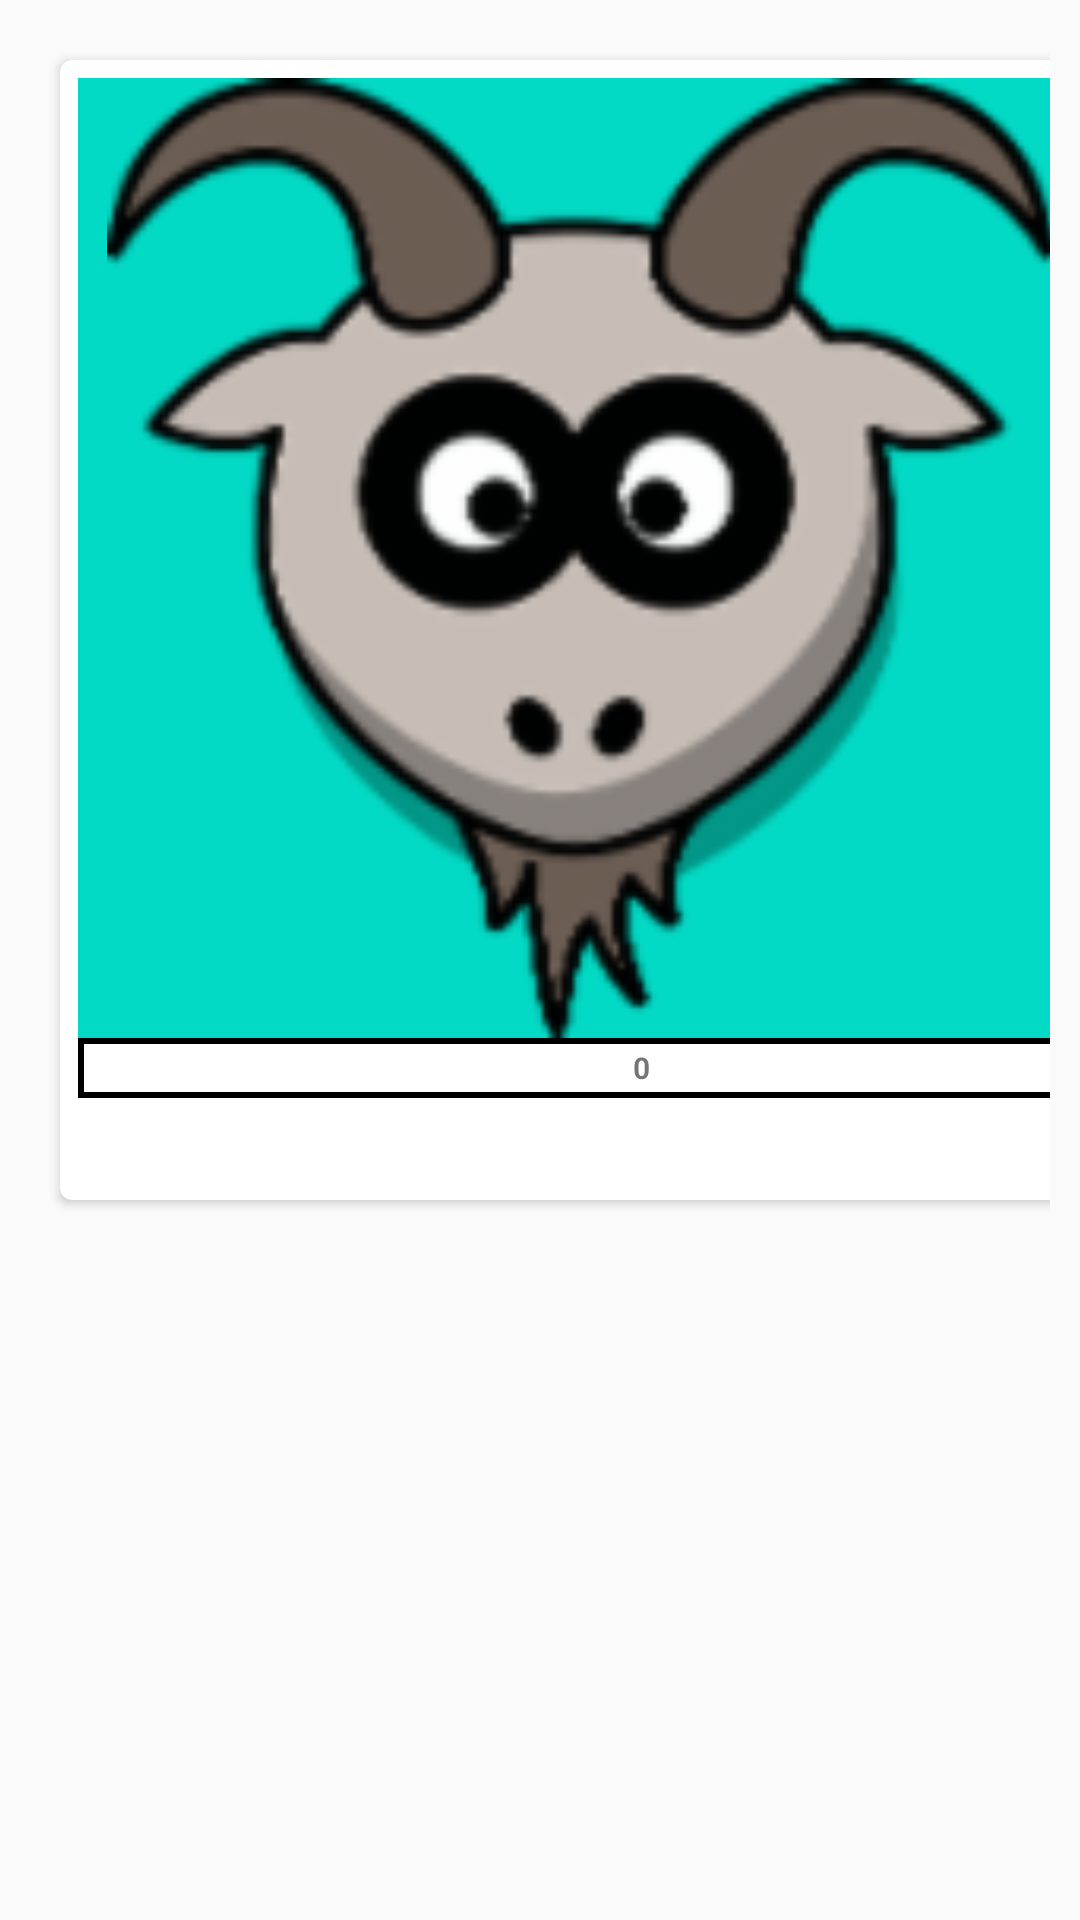

Android layout source for this screen:
<!-- AndroidManifest.xml: application theme AppTheme -->
<!-- res/layout/activity_detalle_foto.xml -->
<?xml version="1.0" encoding="utf-8"?>
<LinearLayout
    xmlns:android="http://schemas.android.com/apk/res/android"
    xmlns:card_view="http://schemas.android.com/apk/res-auto"
    android:orientation="vertical"
    android:layout_width="match_parent"
    android:layout_height="match_parent"
    android:padding="10dp">

    <android.support.v7.widget.CardView
        android:id="@+id/detalleContacto"
        android:layout_width="350dp"
        android:layout_height="380dp"
        android:layout_margin="10dp"
        card_view:cardCornerRadius="@dimen/cornerRadius_card">

        <LinearLayout
            android:layout_width="wrap_content"
            android:layout_height="wrap_content"
            android:orientation="vertical"
            android:padding="6dp">

            <ImageView
                android:id="@+id/imgFotoMascotaDetalle"
                android:layout_width="335dp"
                android:layout_height="320dp"
                android:src="@drawable/chivo_1"
                android:layout_gravity="center_horizontal"
                android:background="@color/colorAccent"/>

            <LinearLayout
                android:layout_width="335dp"
                android:layout_height="20dp"
                android:orientation="horizontal"
                android:background="@drawable/shape">

                <ImageView
                    android:id="@+id/imgHuesoPerfil"
                    android:layout_width="50dp"
                    android:layout_height="10dp"
                    android:layout_gravity="center"
                    android:src="@drawable/dog_bone_50"
                    android:layout_marginLeft="135dp"/>

                <TextView
                    android:id="@+id/califPerfilDetalle"
                    android:layout_width="50dp"
                    android:layout_height="wrap_content"
                    android:text="@string/calificacion"
                    android:textSize="@dimen/nombre_perfil"
                    android:textStyle="bold"
                    android:layout_gravity="center"/>


            </LinearLayout>

        </LinearLayout>

    </android.support.v7.widget.CardView>

</LinearLayout>
<!-- resources referenced by this layout -->
<resources>
  <dimen name="cornerRadius_card">4dp</dimen>
  <dimen name="nombre_perfil">10sp</dimen>
  <!-- drawable chivo_1: png bitmap (drawable-hdpi, 6542 bytes) -->
  <!-- drawable shape (drawable) -->
  <?xml version="1.0" encoding="utf-8"?>
  <shape xmlns:android="http://schemas.android.com/apk/res/android"
      android:shape="rectangle">
      <stroke
          android:width="@dimen/bordes"
          android:color="@android:color/black" />
  </shape>
  <string name="calificacion">0</string>
  <style name="AppTheme" parent="Theme.AppCompat.Light.DarkActionBar">
          
          <item name="colorPrimary">@color/colorPrimary</item>
          <item name="colorPrimaryDark">@color/colorPrimaryDark</item>
          <item name="colorAccent">@color/colorAccent</item>
          <item name="windowActionBar">false</item>
          <item name="windowNoTitle">true</item>
      </style>
  <dimen name="bordes">2dp</dimen>
  <!-- not gathered from this repository: default colours our renderer supplied (Android Studio template values) -->
  <color name="colorPrimary">#FF6200EE</color>
  <color name="colorPrimaryDark">#FF3700B3</color>
  <color name="colorAccent">#FF03DAC5</color>
</resources>
